Run: headless pygame with SDL's dummy video driver; simulated clock (each Clock.tick advances the game by its frame time, no real sleeping); random seed 0; keys injected as events and as key.get_pressed() state; no mouse input.
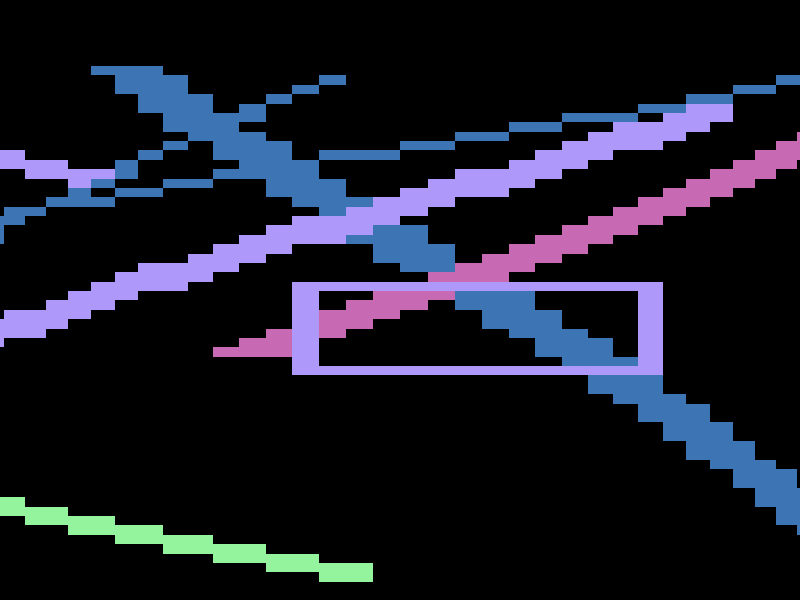
Frame 1 of 4 · flips 1–60 · no input
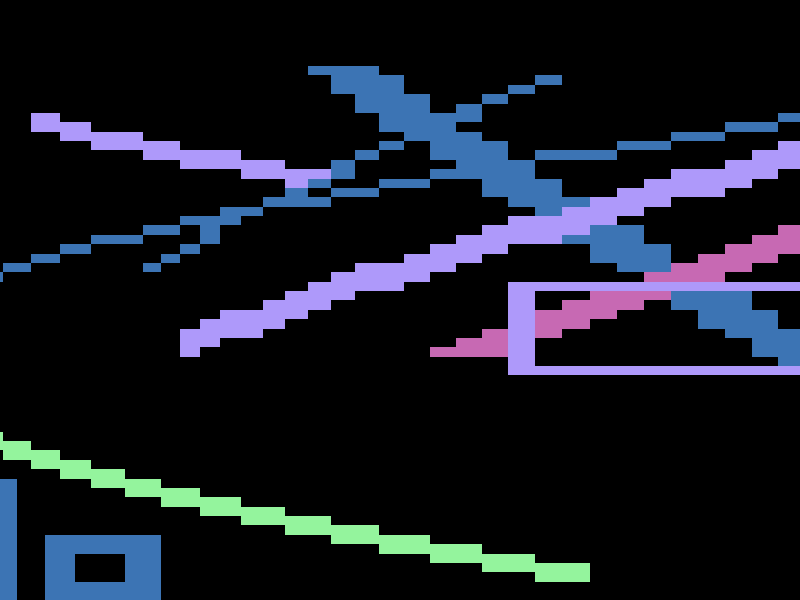
Frame 2 of 4 · flips 61–180 · tapped SPACE, RETURN · held RIGHT (→), D
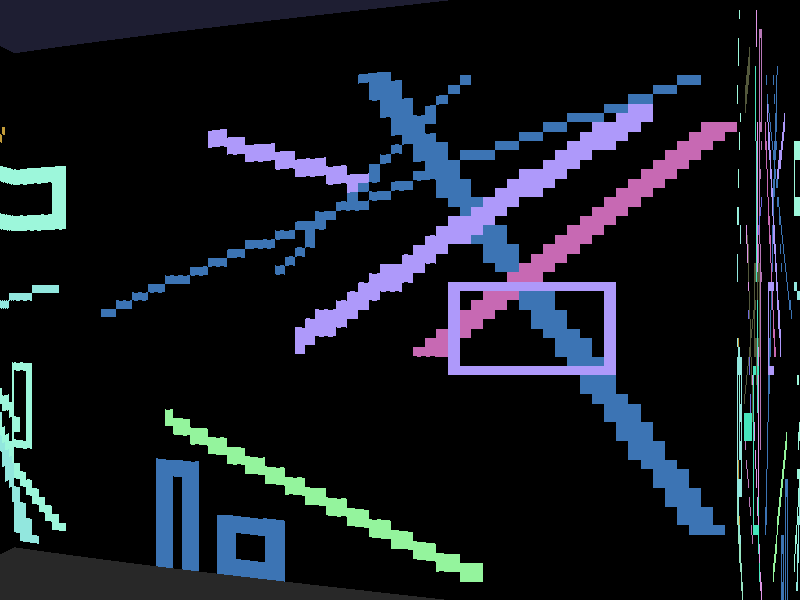
Frame 3 of 4 · flips 181–300 · held DOWN (↓), S
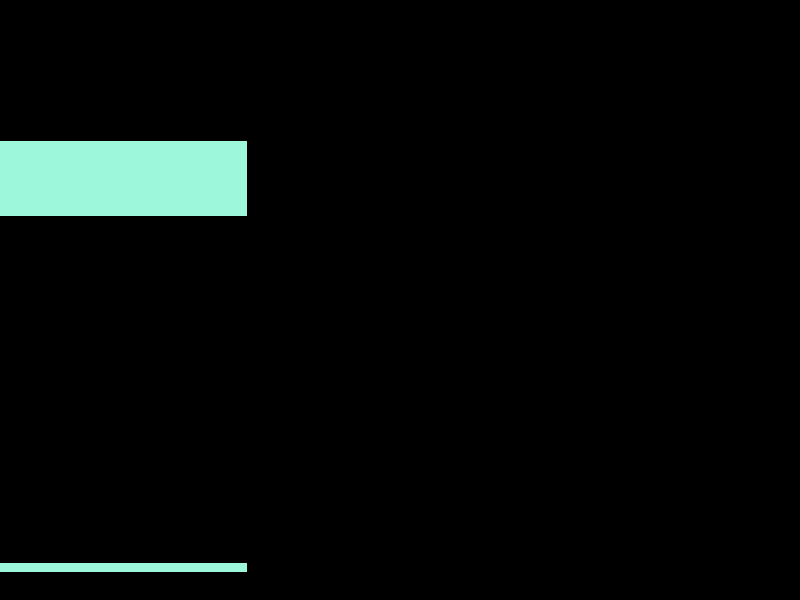
Frame 4 of 4 · flips 301–420 · held LEFT (←), A, UP (↑), W

The pygame program that drew these frames:

import pygame
import math
import random
import sys

# Инициализация
pygame.init()
WIDTH, HEIGHT = 800, 600
screen = pygame.display.set_mode((WIDTH, HEIGHT))
pygame.display.set_caption("3D Коридор")
clock = pygame.time.Clock()

# Цвета
BLACK = (0, 0, 0)
WHITE = (255, 255, 255)
GRAY = (100, 100, 100)

# Настройки игрока
player_x, player_y = 100, 300
player_angle = 0
fov = math.pi / 3  # 60 градусов
move_speed = 3
rotate_speed = 0.05

# Карта коридора (1 - стены, 0 - проход)
MAP = [
    [1, 1, 1, 1, 1, 1, 1, 1, 1, 1],
    [1, 0, 0, 0, 0, 0, 0, 0, 0, 1],
    [1, 0, 1, 1, 0, 1, 1, 1, 0, 1],
    [1, 0, 1, 0, 0, 0, 0, 0, 0, 1],
    [1, 0, 1, 0, 1, 1, 1, 1, 0, 1],
    [1, 0, 0, 0, 0, 0, 0, 0, 0, 1],
    [1, 1, 1, 1, 1, 1, 1, 1, 1, 1]
]

MAP_WIDTH = len(MAP[0])
MAP_HEIGHT = len(MAP)
CELL_SIZE = 64

# Генератор случайных текстур
def generate_texture(size=64):
    texture = pygame.Surface((size, size))
    colors = [
        (random.randint(50, 255), random.randint(50, 255), random.randint(50, 255))
        for _ in range(5)
    ]

    # Рисуем узоры на текстуре
    for _ in range(random.randint(5, 15)):
        color = random.choice(colors)
        start = (random.randint(0, size), random.randint(0, size))
        end = (random.randint(0, size), random.randint(0, size))
        pygame.draw.line(texture, color, start, end, random.randint(1, 3))

        # Добавляем случайные фигуры
        if random.random() > 0.7:
            rect = (random.randint(0, size), random.randint(0, size),
                   random.randint(5, 20), random.randint(5, 20))
            pygame.draw.rect(texture, color, rect, random.randint(1, 2))

    return texture

# Создаем текстуры для стен
wall_textures = [generate_texture() for _ in range(3)]

def cast_ray(angle):
    """Бросает луч и возвращает расстояние до стены и тип текстуры"""
    ray_x, ray_y = player_x, player_y
    ray_cos, ray_sin = math.cos(angle), math.sin(angle)

    # Маленькое значение для избежания деления на ноль
    epsilon = 0.00001

    # Проверяем вертикальные стены
    vert_dist = float('inf')
    vert_texture = 0
    vert_tex_x = 0
    if abs(ray_cos) > epsilon:  # Только если луч не вертикальный
        x_sign = 1 if ray_cos > 0 else -1
        for i in range(1000):
            vert_x = (int(ray_x // CELL_SIZE) + (x_sign > 0)) * CELL_SIZE
            vert_y = ray_y + (vert_x - ray_x) * ray_sin / ray_cos

            map_x, map_y = int(vert_x // CELL_SIZE), int(vert_y // CELL_SIZE)
            if 0 <= map_x < MAP_WIDTH and 0 <= map_y < MAP_HEIGHT:
                if MAP[map_y][map_x] == 1:
                    vert_dist = ((vert_x - ray_x) ** 2 + (vert_y - ray_y) ** 2) ** 0.5
                    vert_texture = (map_x + map_y) % len(wall_textures)
                    vert_tex_x = vert_y % CELL_SIZE
                    break
            else:
                break
            ray_x, ray_y = vert_x + x_sign, vert_y

    # Проверяем горизонтальные стены
    horiz_dist = float('inf')
    horiz_texture = 0
    horiz_tex_x = 0
    if abs(ray_sin) > epsilon:  # Только если луч не горизонтальный
        y_sign = 1 if ray_sin > 0 else -1
        for i in range(1000):
            horiz_y = (int(ray_y // CELL_SIZE) + (y_sign > 0)) * CELL_SIZE
            horiz_x = ray_x + (horiz_y - ray_y) * ray_cos / (ray_sin if abs(ray_sin) > epsilon else epsilon)

            map_x, map_y = int(horiz_x // CELL_SIZE), int(horiz_y // CELL_SIZE)
            if 0 <= map_x < MAP_WIDTH and 0 <= map_y < MAP_HEIGHT:
                if MAP[map_y][map_x] == 1:
                    horiz_dist = ((horiz_x - ray_x) ** 2 + (horiz_y - ray_y) ** 2) ** 0.5
                    horiz_texture = (map_x + map_y) % len(wall_textures)
                    horiz_tex_x = horiz_x % CELL_SIZE
                    break
            else:
                break
            ray_x, ray_y = horiz_x, horiz_y + y_sign

    if vert_dist < horiz_dist:
        return vert_dist, vert_texture, vert_tex_x
    else:
        return horiz_dist, horiz_texture, horiz_tex_x

def render():
    """Отрисовка 3D вида"""
    screen.fill(BLACK)

    # Рисуем пол
    pygame.draw.rect(screen, (40, 40, 40), (0, HEIGHT//2, WIDTH, HEIGHT//2))

    # Рисуем потолок
    pygame.draw.rect(screen, (30, 30, 50), (0, 0, WIDTH, HEIGHT//2))

    # Рендерим стены
    for x in range(WIDTH):
        ray_angle = player_angle - fov/2 + (x/WIDTH)*fov
        dist, texture_idx, tex_x = cast_ray(ray_angle)

        if dist == float('inf'):
            continue  # Пропускаем лучи, которые не нашли стену

        # Коррекция искажения
        dist *= math.cos(player_angle - ray_angle)

        # Вычисляем высоту стены
        wall_height = min(int(HEIGHT * CELL_SIZE / (dist + 0.0001)), HEIGHT)

        # Берем текстуру
        texture = wall_textures[texture_idx]
        tex_x = int(tex_x)

        # Вырезаем вертикальную полосу
        wall_slice = texture.subsurface((tex_x, 0, 1, CELL_SIZE))
        wall_slice = pygame.transform.scale(wall_slice, (1, wall_height))

        # Рисуем полосу
        screen.blit(wall_slice, (x, HEIGHT//2 - wall_height//2))

# Основной цикл
running = True
while running:
    for event in pygame.event.get():
        if event.type == pygame.QUIT:
            running = False
        elif event.type == pygame.KEYDOWN:
            if event.key == pygame.K_r:  # Новая текстура
                wall_textures = [generate_texture() for _ in range(3)]

    # Управление
    keys = pygame.key.get_pressed()
    if keys[pygame.K_LEFT]:
        player_angle -= rotate_speed
    if keys[pygame.K_RIGHT]:
        player_angle += rotate_speed

    if keys[pygame.K_w]:
        new_x = player_x + math.cos(player_angle) * move_speed
        new_y = player_y + math.sin(player_angle) * move_speed
        if MAP[int(new_y/CELL_SIZE)][int(new_x/CELL_SIZE)] == 0:
            player_x, player_y = new_x, new_y

    if keys[pygame.K_s]:
        new_x = player_x - math.cos(player_angle) * move_speed
        new_y = player_y - math.sin(player_angle) * move_speed
        if MAP[int(new_y/CELL_SIZE)][int(new_x/CELL_SIZE)] == 0:
            player_x, player_y = new_x, new_y

    # Отрисовка
    render()
    pygame.display.flip()
    clock.tick(60)

pygame.quit()
sys.exit()
